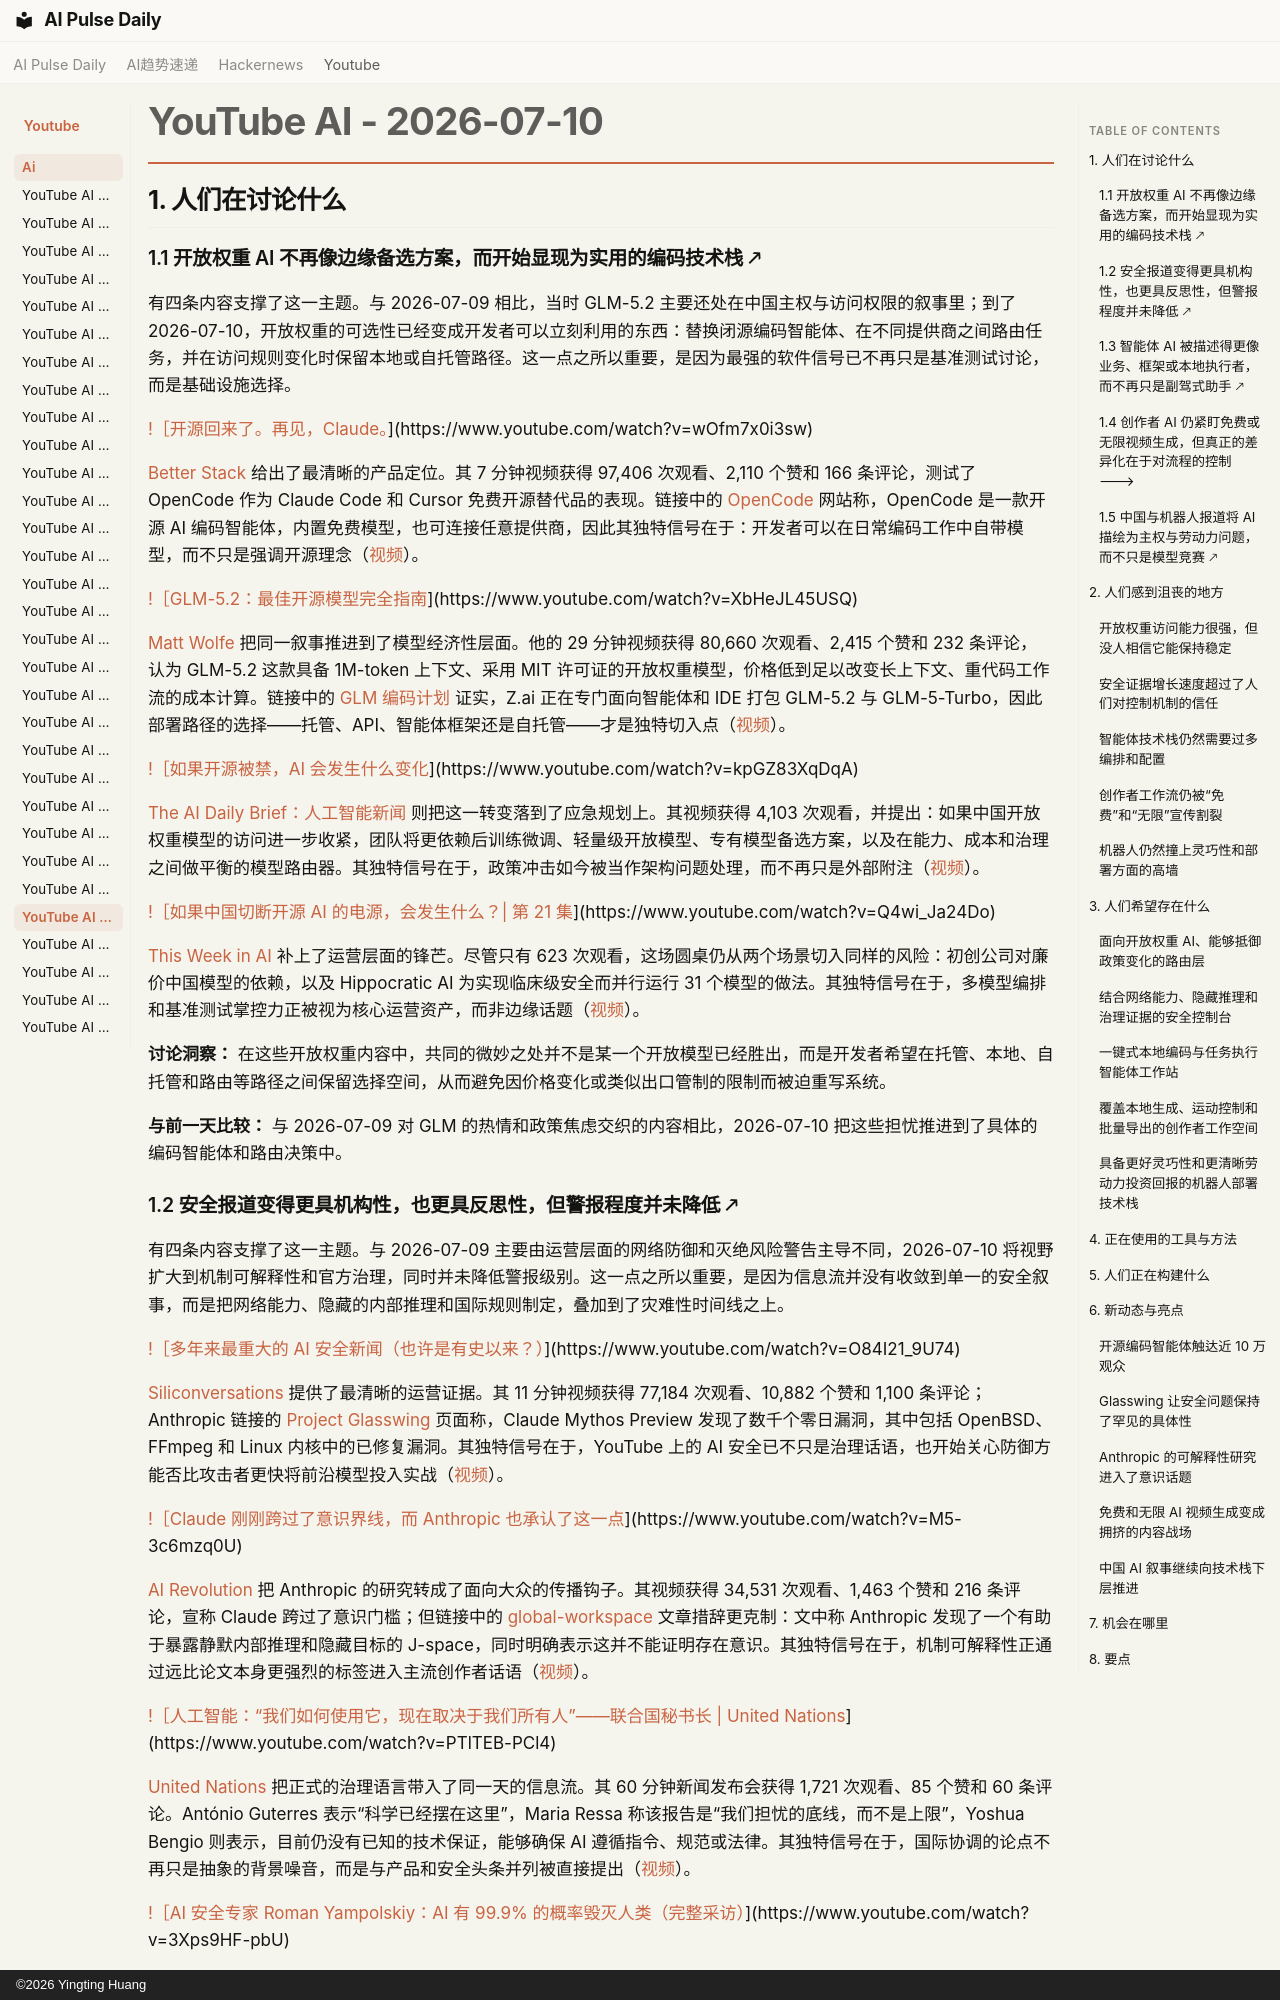

repository: vibewatch/vibewatch.github.io · page: youtube/ai/2026-07-10.zh/index.html · generator: mkdocs · copyright: ©2026 Yingting Huang

# YouTube AI - 2026-07-10

## 1. 人们在讨论什么

### 1.1 开放权重 AI 不再像边缘备选方案，而开始显现为实用的编码技术栈 🡕

有四条内容支撑了这一主题。与 2026-07-09 相比，当时 GLM-5.2 主要还处在中国主权与访问权限的叙事里；到了 2026-07-10，开放权重的可选性已经变成开发者可以立刻利用的东西：替换闭源编码智能体、在不同提供商之间路由任务，并在访问规则变化时保留本地或自托管路径。这一点之所以重要，是因为最强的软件信号已不再只是基准测试讨论，而是基础设施选择。

[!［开源回来了。再见，Claude。](https://i.ytimg.com/vi/wOfm7x0i3sw/maxresdefault.jpg)](https://www.youtube.com/watch?v=wOfm7x0i3sw)

[Better Stack](https://www.youtube.com/channel/UCkVfrGwV-iG9bSsgCbrNPxQ) 给出了最清晰的产品定位。其 7 分钟视频获得 97,406 次观看、2,110 个赞和 166 条评论，测试了 OpenCode 作为 Claude Code 和 Cursor 免费开源替代品的表现。链接中的 [OpenCode](https://opencode.ai) 网站称，OpenCode 是一款开源 AI 编码智能体，内置免费模型，也可连接任意提供商，因此其独特信号在于：开发者可以在日常编码工作中自带模型，而不只是强调开源理念（[视频](https://www.youtube.com/watch?v=wOfm7x0i3sw)）。

[!［GLM-5.2：最佳开源模型完全指南](https://i.ytimg.com/vi/XbHeJL45USQ/maxresdefault.jpg)](https://www.youtube.com/watch?v=XbHeJL45USQ)

[Matt Wolfe](https://www.youtube.com/channel/UChpleBmo18P08aKCIgti38g) 把同一叙事推进到了模型经济性层面。他的 29 分钟视频获得 80,660 次观看、2,415 个赞和 232 条评论，认为 GLM-5.2 这款具备 1M-token 上下文、采用 MIT 许可证的开放权重模型，价格低到足以改变长上下文、重代码工作流的成本计算。链接中的 [GLM 编码计划](https://z.ai/subscribe) 证实，Z.ai 正在专门面向智能体和 IDE 打包 GLM-5.2 与 GLM-5-Turbo，因此部署路径的选择——托管、API、智能体框架还是自托管——才是独特切入点（[视频](https://www.youtube.com/watch?v=XbHeJL45USQ)）。

[!［如果开源被禁，AI 会发生什么变化](https://i.ytimg.com/vi/kpGZ83XqDqA/maxresdefault.jpg)](https://www.youtube.com/watch?v=kpGZ83XqDqA)

[The AI Daily Brief：人工智能新闻](https://www.youtube.com/channel/UCKelCK4ZaO6HeEI1KQjqzWA) 则把这一转变落到了应急规划上。其视频获得 4,103 次观看，并提出：如果中国开放权重模型的访问进一步收紧，团队将更依赖后训练微调、轻量级开放模型、专有模型备选方案，以及在能力、成本和治理之间做平衡的模型路由器。其独特信号在于，政策冲击如今被当作架构问题处理，而不再只是外部附注（[视频](https://www.youtube.com/watch?v=kpGZ83XqDqA)）。

[!［如果中国切断开源 AI 的电源，会发生什么？| 第 21 集](https://i.ytimg.com/vi/Q4wi_Ja24Do/maxresdefault.jpg)](https://www.youtube.com/watch?v=Q4wi_Ja24Do)

[This Week in AI](https://www.youtube.com/channel/UCZo46NiqoWMnuJo1SxCnX0g) 补上了运营层面的锋芒。尽管只有 623 次观看，这场圆桌仍从两个场景切入同样的风险：初创公司对廉价中国模型的依赖，以及 Hippocratic AI 为实现临床级安全而并行运行 31 个模型的做法。其独特信号在于，多模型编排和基准测试掌控力正被视为核心运营资产，而非边缘话题（[视频](https://www.youtube.com/watch?v=Q4wi_Ja24Do)）。

**讨论洞察：** 在这些开放权重内容中，共同的微妙之处并不是某一个开放模型已经胜出，而是开发者希望在托管、本地、自托管和路由等路径之间保留选择空间，从而避免因价格变化或类似出口管制的限制而被迫重写系统。

**与前一天比较：** 与 2026-07-09 对 GLM 的热情和政策焦虑交织的内容相比，2026-07-10 把这些担忧推进到了具体的编码智能体和路由决策中。
